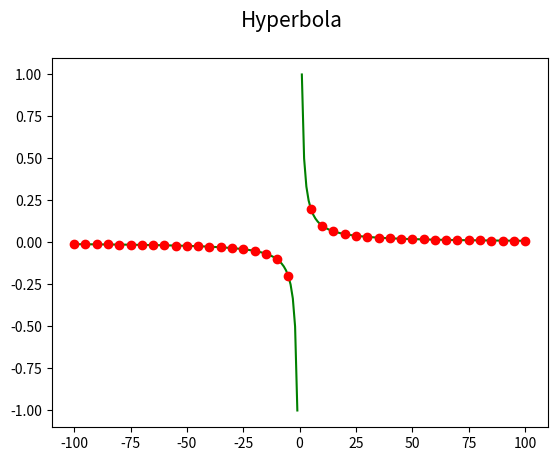

Write Python code to recreate this figure.
"""Hyperbola."""

import numpy as np
import matplotlib.pyplot as plt

# hodnoty na x-ové ose
x = np.arange(-100, 101, 1)

# hodnoty na y-ové ose
y = 1/x

# rozměry grafu při uložení: 640x480 pixelů
fig, ax = plt.subplots(1, figsize=(6.4, 4.8))

# titulek grafu
fig.suptitle('Hyperbola', fontsize=15)

# vrcholy na křivce pospojované úsečkami
ax.plot(x, y, 'g-')

# vrcholy na křivce (každý pátý)
ax.plot(x[::5], y[::5], 'ro')

# uložení grafu do rastrového obrázku
plt.savefig("hyperbola.png")

# zobrazení grafu
plt.show()
